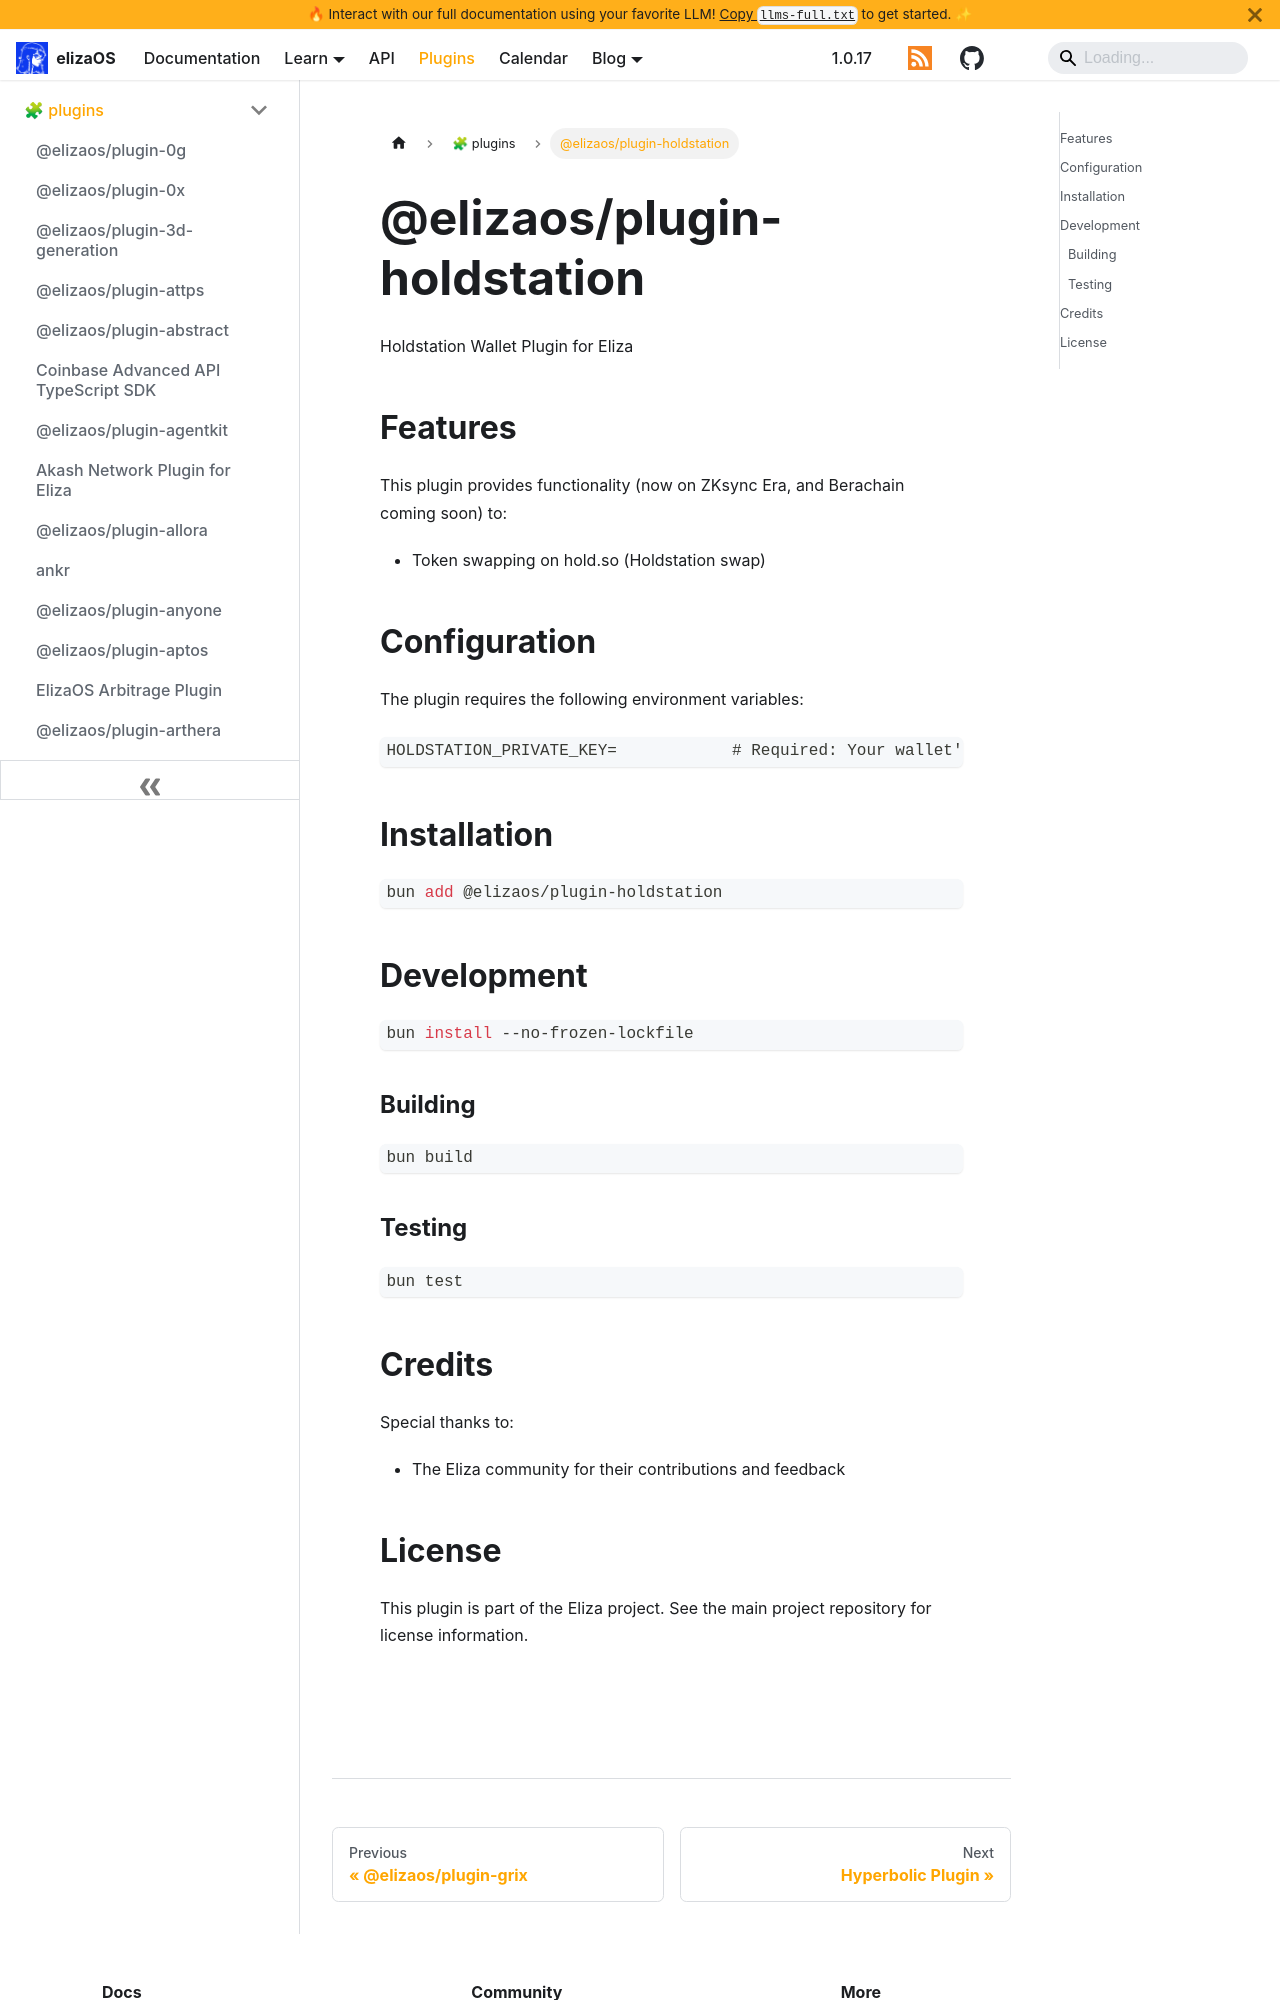

repository: yakkl/eliza · page: packages/plugins/holdstation.html · generator: docusaurus

# @elizaos/plugin-holdstation

Holdstation Wallet Plugin for Eliza

## Features

This plugin provides functionality (now on ZKsync Era, and Berachain coming soon) to:

- Token swapping on hold.so (Holdstation swap)

## Configuration

The plugin requires the following environment variables:

```env
HOLDSTATION_PRIVATE_KEY=            # Required: Your wallet's private key
```

## Installation

```bash
bun add @elizaos/plugin-holdstation
```

## Development

```bash
bun install --no-frozen-lockfile
```

### Building

```bash
bun build
```

### Testing

```bash
bun test
```

## Credits

Special thanks to:

- The Eliza community for their contributions and feedback
